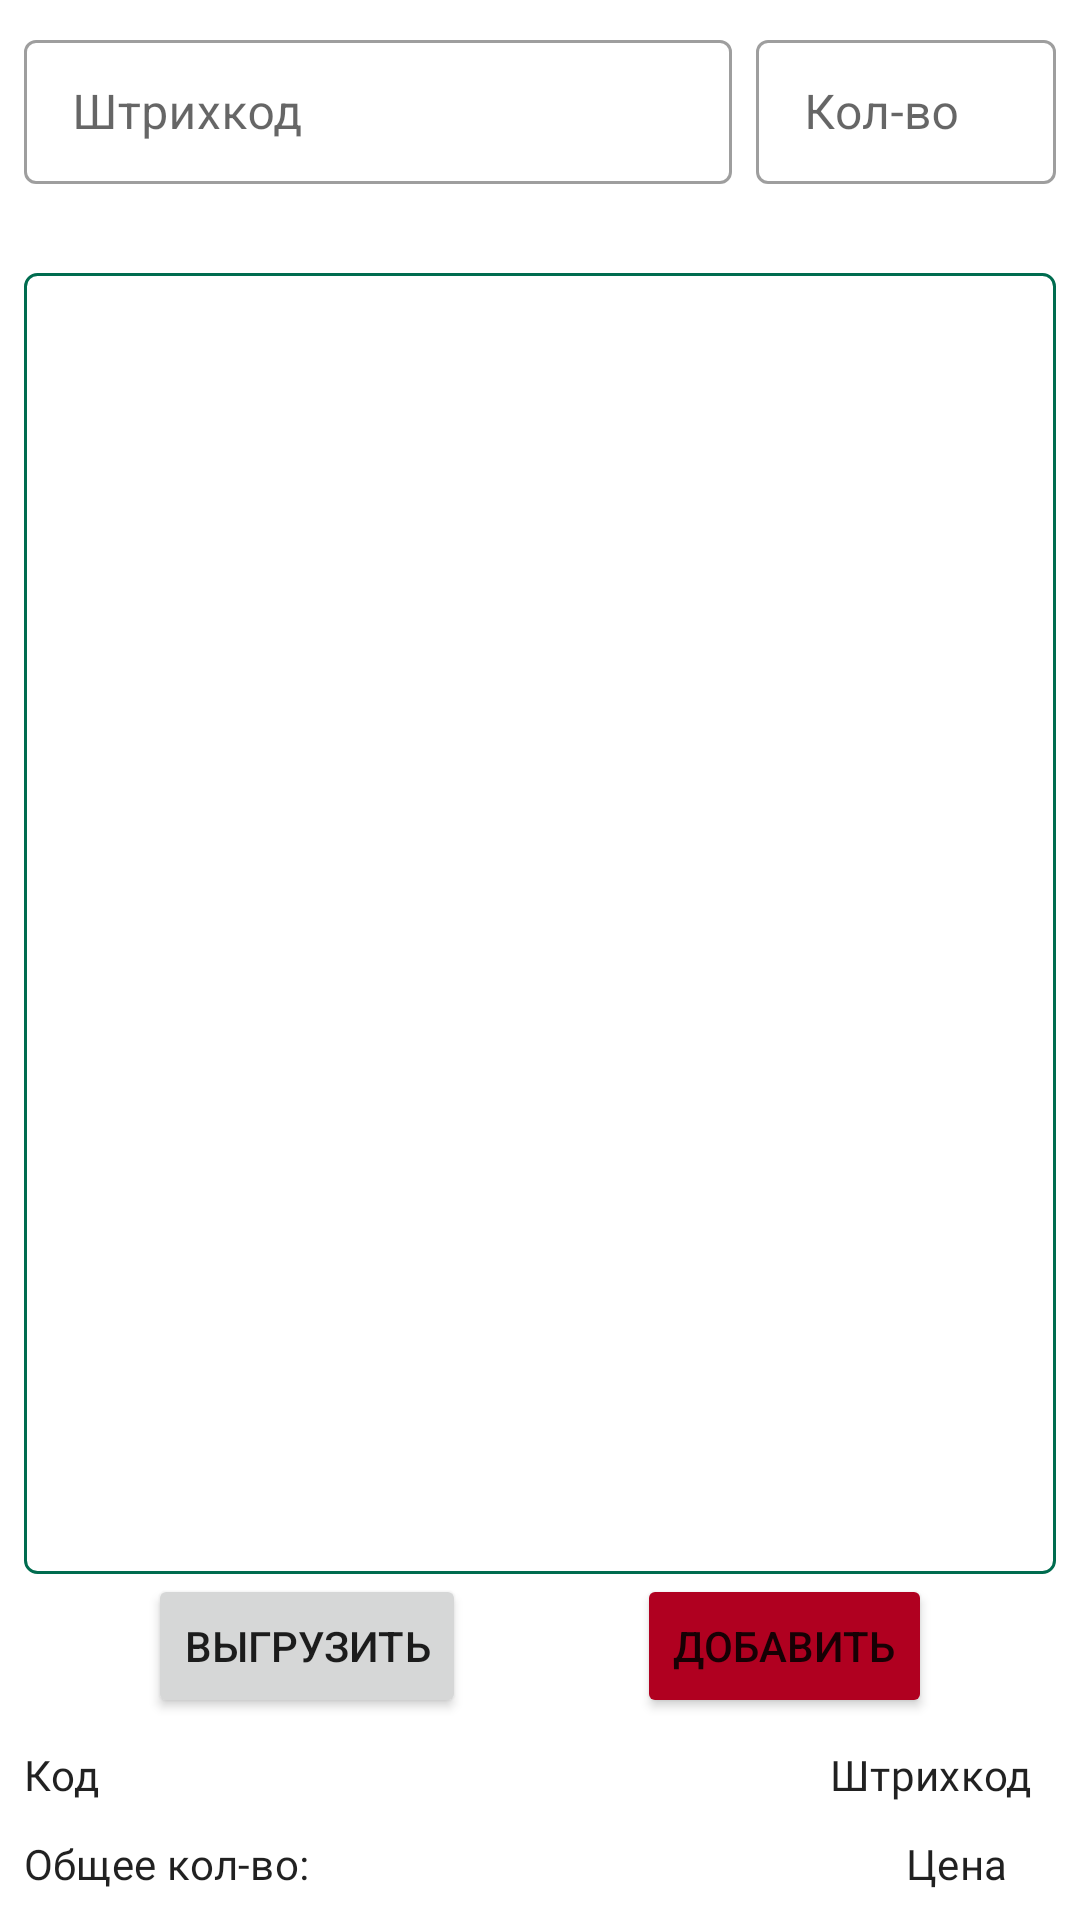

Reconstruct the res/layout file that produces this screen, plus the resources it refers to.
<!-- AndroidManifest.xml: application theme Theme.TCD -->
<!-- res/layout/activity_zebra.xml -->
<?xml version="1.0" encoding="utf-8"?>
<androidx.constraintlayout.widget.ConstraintLayout xmlns:android="http://schemas.android.com/apk/res/android"
    xmlns:app="http://schemas.android.com/apk/res-auto"
    xmlns:tools="http://schemas.android.com/tools"
    android:layout_width="match_parent"
    android:layout_height="match_parent">

    <com.google.android.material.textfield.TextInputLayout
        android:id="@+id/tilBarcode"
        style="@style/Widget.MaterialComponents.TextInputLayout.OutlinedBox.Dense"
        android:layout_width="0dp"
        android:layout_height="wrap_content"
        android:layout_margin="8dp"
        android:hint="@string/barcode"
        app:layout_constraintBottom_toBottomOf="@id/tilCount"
        app:layout_constraintEnd_toStartOf="@id/tilCount"
        app:layout_constraintStart_toStartOf="parent"
        app:layout_constraintTop_toTopOf="@id/tilCount">

        <com.google.android.material.textfield.TextInputEditText
            android:id="@+id/edtBarcode"
            android:layout_width="match_parent"
            android:layout_height="wrap_content"
            android:maxLines="1"
            android:enabled="false"
            android:maxLength="13"
            android:minHeight="48dp"
            android:singleLine="true"
            android:text=""
            android:textColorHint="#757575"
            tools:ignore="DuplicateSpeakableTextCheck" />
    </com.google.android.material.textfield.TextInputLayout>

    <com.google.android.material.textfield.TextInputLayout
        android:id="@+id/tilCount"
        style="@style/Widget.MaterialComponents.TextInputLayout.OutlinedBox.Dense"
        android:layout_width="100dp"
        android:layout_height="wrap_content"
        android:layout_margin="8dp"
        android:hint="@string/count"
        app:layout_constraintEnd_toEndOf="parent"
        app:layout_constraintTop_toTopOf="parent">

        <com.google.android.material.textfield.TextInputEditText
            android:id="@+id/edtCount"
            android:layout_width="match_parent"
            android:layout_height="wrap_content"
            android:maxLines="1"
            android:maxLength="7"
            android:minHeight="48dp"
            android:singleLine="true"
            android:textColorHint="#757575" />
    </com.google.android.material.textfield.TextInputLayout>

    <TextView
        android:id="@+id/txtZGood"
        android:layout_width="0dp"
        android:layout_height="wrap_content"
        android:layout_margin="8dp"
        android:layout_marginStart="8dp"
        android:layout_marginEnd="8dp"
        android:textAppearance="@style/TextAppearance.Material3.TitleMedium"
        app:layout_constraintEnd_toEndOf="parent"
        app:layout_constraintStart_toStartOf="parent"
        app:layout_constraintTop_toBottomOf="@id/tilBarcode"
        tools:text="Крупа Рис Индия пропаренный 1кг вес" />

    <TextView
        android:id="@+id/textView7"
        style="@style/customTextLabelAppearance"
        android:layout_width="wrap_content"
        android:layout_height="wrap_content"
        android:layout_margin="8dp"
        android:layout_marginStart="8dp"
        android:text="@string/price"
        app:layout_constraintBottom_toBottomOf="@id/txtZPrice"
        app:layout_constraintEnd_toStartOf="@id/txtZPrice"
        app:layout_constraintTop_toTopOf="@id/txtZPrice" />

    <TextView
        android:id="@+id/txtZPrice"
        style="@style/customTextValueAppearance"
        android:layout_width="0dp"
        android:layout_height="wrap_content"
        android:layout_marginBottom="8dp"
        app:layout_constraintBottom_toBottomOf="parent"
        app:layout_constraintEnd_toEndOf="@+id/txtZBarcode"
        tools:text="15688" />

    <TextView
        android:id="@+id/textView11"
        style="@style/customTextLabelAppearance"
        android:layout_width="wrap_content"
        android:layout_height="wrap_content"
        android:layout_marginStart="8dp"
        android:text="@string/code"
        app:layout_constraintBottom_toBottomOf="@id/txtZCode"
        app:layout_constraintStart_toStartOf="parent"
        app:layout_constraintTop_toTopOf="@id/txtZCode" />

    <TextView
        android:id="@+id/txtZCode"
        style="@style/customTextValueAppearance"
        android:layout_width="wrap_content"
        android:layout_height="wrap_content"
        android:layout_marginStart="8dp"
        android:layout_marginBottom="8dp"
        app:layout_constraintBottom_toTopOf="@id/txtZTotal"
        app:layout_constraintStart_toEndOf="@id/textView11"
        tools:text="84055" />

    <TextView
        android:id="@+id/txtZBarcode"
        style="@style/customTextValueAppearance"
        android:layout_width="0dp"
        android:layout_height="wrap_content"
        android:layout_marginEnd="8dp"
        android:layout_marginBottom="8dp"
        app:layout_constraintBottom_toTopOf="@id/txtZPrice"
        app:layout_constraintEnd_toEndOf="parent"
        tools:text="2284055010421" />

    <TextView
        android:id="@+id/textView13"
        style="@style/customTextLabelAppearance"
        android:layout_width="wrap_content"
        android:layout_height="wrap_content"
        android:layout_marginEnd="8dp"
        android:text="@string/barcode"
        app:layout_constraintBottom_toBottomOf="@id/txtZBarcode"
        app:layout_constraintEnd_toStartOf="@id/txtZBarcode"
        app:layout_constraintTop_toTopOf="@id/txtZBarcode" />

    <TextView
        android:id="@+id/textView15"
        style="@style/customTextLabelAppearance"
        android:layout_width="wrap_content"
        android:layout_height="wrap_content"
        android:layout_marginStart="8dp"
        android:text="@string/OverallCount"
        app:layout_constraintBottom_toBottomOf="@id/txtZTotal"
        app:layout_constraintStart_toStartOf="parent"
        app:layout_constraintTop_toTopOf="@id/txtZTotal" />

    <TextView
        android:id="@+id/txtZTotal"
        style="@style/customTextValueAppearance"
        android:layout_width="wrap_content"
        android:layout_height="wrap_content"
        android:layout_marginStart="8dp"
        android:layout_marginBottom="8dp"
        app:layout_constraintBottom_toBottomOf="parent"
        app:layout_constraintStart_toEndOf="@id/textView15"
        tools:text="1.042" />

    <androidx.recyclerview.widget.RecyclerView
        android:id="@+id/recyclerView"
        android:layout_width="0dp"
        android:layout_height="0dp"
        android:layout_marginStart="8dp"
        android:layout_marginTop="0dp"
        android:layout_marginEnd="8dp"
        android:layout_marginBottom="0dp"
        android:background="@drawable/border"
        app:layout_constraintBottom_toTopOf="@+id/btnInsertItem"
        app:layout_constraintEnd_toEndOf="parent"
        app:layout_constraintStart_toStartOf="parent"
        app:layout_constraintTop_toBottomOf="@id/txtZGood"
        tools:itemCount="15"
        tools:listitem="@layout/inv_item_v2" />

    <Button
        android:id="@+id/btnSend1C"
        android:layout_width="wrap_content"
        android:layout_height="wrap_content"
        android:focusable="false"
        android:focusableInTouchMode="false"
        android:layout_margin="8dp"
        android:text="@string/upload"
        app:icon="@drawable/ic_inbox"
        app:layout_constraintBottom_toBottomOf="@id/btnInsertItem"
        app:layout_constraintEnd_toStartOf="@+id/btnInsertItem"
        app:layout_constraintHorizontal_bias="0.5"
        app:layout_constraintStart_toStartOf="parent"
        app:layout_constraintTop_toTopOf="@id/btnInsertItem" />

    <Button
        android:id="@+id/btnInsertItem"
        android:layout_width="wrap_content"
        android:layout_height="wrap_content"
        android:layout_margin="8dp"
        android:text="@string/add"
        app:backgroundTint="@color/design_default_color_error"
        app:icon="@drawable/ic_post_add"
        app:layout_constraintBottom_toTopOf="@id/txtZBarcode"
        app:layout_constraintEnd_toEndOf="parent"
        app:layout_constraintHorizontal_bias="0.5"
        app:layout_constraintStart_toEndOf="@+id/btnSend1C"
        app:tint="@android:color/white" />

</androidx.constraintlayout.widget.ConstraintLayout>
<!-- res/layout/inv_item_v2.xml (included above) -->
<?xml version="1.0" encoding="utf-8"?>
<androidx.constraintlayout.widget.ConstraintLayout xmlns:android="http://schemas.android.com/apk/res/android"
    xmlns:app="http://schemas.android.com/apk/res-auto"
    xmlns:tools="http://schemas.android.com/tools"
    android:layout_width="match_parent"
    android:layout_height="wrap_content"
    android:padding="8dp">

    <TextView
        android:id="@+id/txtInvCode"
        android:layout_width="40dp"
        android:layout_height="40dp"
        android:gravity="center|left"
        app:layout_constraintStart_toStartOf="parent"
        app:layout_constraintTop_toTopOf="parent"
        tools:ignore="RtlHardcoded"
        tools:text="78472" />

    <TextView
        android:id="@+id/txtInvName"
        android:layout_width="0dp"
        android:layout_height="wrap_content"
        android:layout_marginStart="8dp"
        android:layout_marginEnd="8dp"
        app:layout_constraintBottom_toBottomOf="@id/txtInvCode"
        app:layout_constraintEnd_toStartOf="@id/txtInvQuantity"
        app:layout_constraintStart_toEndOf="@id/txtInvCode"
        app:layout_constraintTop_toTopOf="@id/txtInvCode"
        tools:text="Сыр Воскресенский 40% 1кг (вес) БЗМЖ с.Воскресенье" />

    <TextView
        android:id="@+id/txtInvQuantity"
        android:layout_width="50dp"
        android:layout_height="0dp"
        android:gravity="center|right"
        app:layout_constraintBottom_toBottomOf="@id/txtInvName"
        app:layout_constraintEnd_toEndOf="parent"
        app:layout_constraintTop_toTopOf="@id/txtInvName"
        tools:ignore="RtlHardcoded"
        tools:text="12345" />
</androidx.constraintlayout.widget.ConstraintLayout>
<!-- resources referenced by this layout -->
<resources>
  <!-- drawable border (drawable) -->
  <?xml version="1.0" encoding="utf-8"?>
  <shape xmlns:android="http://schemas.android.com/apk/res/android"
      android:shape="rectangle">
      <stroke
          android:width="1dp"
          android:color="@color/md_theme_light_primary" />
      <corners android:radius="4dp" />
  </shape>
  <!-- drawable ic_inbox (drawable) -->
  <vector xmlns:android="http://schemas.android.com/apk/res/android"
      android:width="24dp"
      android:height="24dp"
      android:autoMirrored="true"
      android:tint="?attr/colorControlNormal"
      android:viewportWidth="24"
      android:viewportHeight="24">
      <path
          android:fillColor="@android:color/white"
          android:pathData="M20,4H4C2.9,4 2,4.9 2,6v12c0,1.1 0.9,2 2,2h9v-2H4V8l8,5l8,-5v5h2V6C22,4.9 21.1,4 20,4zM12,11L4,6h16L12,11zM19,15l4,4l-4,4v-3h-4v-2h4V15z" />
  </vector>
  <string name="OverallCount">Общее кол-во:</string>
  <string name="add">Добавить</string>
  <string name="barcode">Штрихкод</string>
  <string name="code">Код</string>
  <string name="count">Кол-во</string>
  <string name="price">Цена</string>
  <string name="upload">Выгрузить</string>
  <style name="customTextLabelAppearance">
          <item name="android:layout_width">wrap_content</item>
          <item name="android:layout_height">wrap_content</item>
          <item name="android:layout_margin">8dp</item>
          <item name="android:textAppearance">@style/TextAppearance.Material3.TitleSmall</item>
          <item name="android:textStyle">normal</item>
          <item name="android:fontFamily">@font/roboto</item>
      </style>
  <style name="customTextValueAppearance">
          <item name="android:layout_width">0dp</item>
          <item name="android:layout_height">wrap_content</item>
          <item name="android:layout_margin">8dp</item>
          <item name="android:textAppearance">@style/TextAppearance.Material3.TitleMedium</item>
          <item name="android:textStyle">bold</item>
          <item name="android:fontFamily">@font/roboto</item>
      </style>
  <style name="Theme.TCD" parent="Theme.MaterialComponents.DayNight.DarkActionBar">
          
          <item name="colorPrimary">@color/purple_500</item>
          <item name="colorPrimaryVariant">@color/purple_700</item>
          <item name="colorOnPrimary">@color/white</item>
          
          <item name="colorSecondary">@color/teal_200</item>
          <item name="colorSecondaryVariant">@color/teal_700</item>
          <item name="colorOnSecondary">@color/black</item>
          
          <item name="android:statusBarColor" tools:targetApi="l">?attr/colorPrimaryVariant</item>
          
      </style>
  <color name="md_theme_light_primary">#006C4F</color>
  <color name="purple_500">#FF6200EE</color>
  <color name="purple_700">#FF3700B3</color>
  <color name="white">#FFFFFFFF</color>
  <color name="teal_200">#FF03DAC5</color>
  <color name="teal_700">#FF018786</color>
  <color name="black">#FF000000</color>
</resources>
